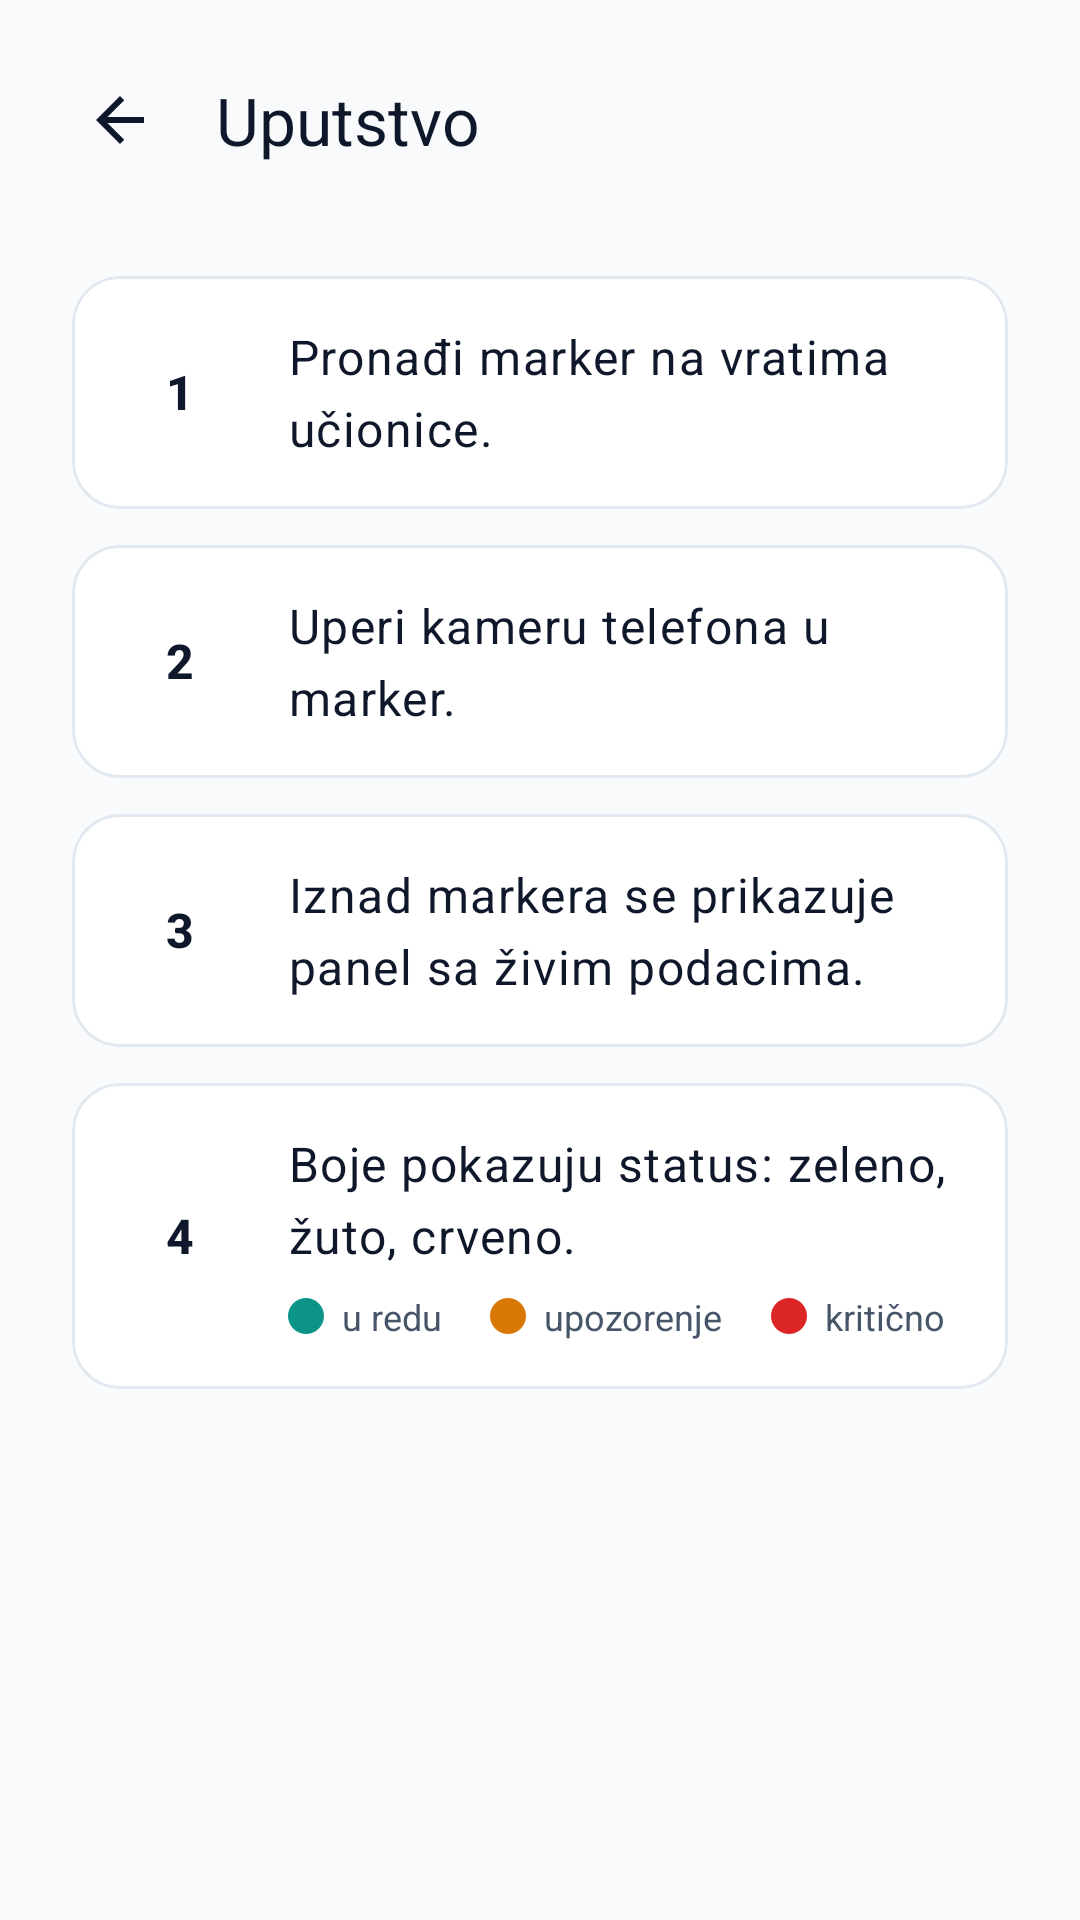

Here is an Android app screen rendered from its layout file. Give the layout XML and the strings, colors and styles it references.
<!-- AndroidManifest.xml: application theme Theme.PametneUcionice -->
<!-- res/layout/activity_instructions.xml -->
<?xml version="1.0" encoding="utf-8"?>
<LinearLayout xmlns:android="http://schemas.android.com/apk/res/android"
    xmlns:app="http://schemas.android.com/apk/res-auto"
    android:layout_width="match_parent"
    android:layout_height="match_parent"
    android:background="@color/backgroundLight"
    android:orientation="vertical">

    <LinearLayout
        android:layout_width="match_parent"
        android:layout_height="wrap_content"
        android:gravity="center_vertical"
        android:orientation="horizontal"
        android:padding="16dp">

        <ImageButton
            android:id="@+id/buttonBack"
            android:layout_width="48dp"
            android:layout_height="48dp"
            android:background="?attr/selectableItemBackgroundBorderless"
            android:contentDescription="@string/instructions_back"
            android:src="@drawable/ic_arrow_back" />

        <TextView
            android:layout_width="wrap_content"
            android:layout_height="wrap_content"
            android:layout_marginStart="8dp"
            android:text="@string/instructions_title"
            android:textAppearance="?attr/textAppearanceTitleLarge"
            android:textColor="@color/textDark" />
    </LinearLayout>

    <ScrollView
        android:layout_width="match_parent"
        android:layout_height="match_parent">

        <LinearLayout
            android:layout_width="match_parent"
            android:layout_height="wrap_content"
            android:orientation="vertical"
            android:paddingStart="24dp"
            android:paddingEnd="24dp"
            android:paddingBottom="24dp">

            <com.google.android.material.card.MaterialCardView
                android:layout_width="match_parent"
                android:layout_height="wrap_content"
                android:layout_marginTop="12dp"
                app:cardBackgroundColor="@color/textLight"
                app:cardCornerRadius="16dp"
                app:cardElevation="0dp"
                app:contentPadding="16dp"
                app:strokeColor="@color/cardStroke"
                app:strokeWidth="1dp">

                <LinearLayout
                    android:layout_width="match_parent"
                    android:layout_height="wrap_content"
                    android:gravity="center_vertical"
                    android:orientation="horizontal">

                    <TextView
                        android:layout_width="40dp"
                        android:layout_height="40dp"
                        android:background="@drawable/shape_step_badge"
                        android:gravity="center"
                        android:text="1"
                        android:textAppearance="?attr/textAppearanceTitleMedium"
                        android:textColor="@color/textDark"
                        android:textStyle="bold" />

                    <TextView
                        android:layout_width="match_parent"
                        android:layout_height="wrap_content"
                        android:layout_marginStart="16dp"
                        android:text="@string/instructions_step_one"
                        android:textAppearance="?attr/textAppearanceBodyLarge"
                        android:textColor="@color/textDark" />
                </LinearLayout>
            </com.google.android.material.card.MaterialCardView>

            <com.google.android.material.card.MaterialCardView
                android:layout_width="match_parent"
                android:layout_height="wrap_content"
                android:layout_marginTop="12dp"
                app:cardBackgroundColor="@color/textLight"
                app:cardCornerRadius="16dp"
                app:cardElevation="0dp"
                app:contentPadding="16dp"
                app:strokeColor="@color/cardStroke"
                app:strokeWidth="1dp">

                <LinearLayout
                    android:layout_width="match_parent"
                    android:layout_height="wrap_content"
                    android:gravity="center_vertical"
                    android:orientation="horizontal">

                    <TextView
                        android:layout_width="40dp"
                        android:layout_height="40dp"
                        android:background="@drawable/shape_step_badge"
                        android:gravity="center"
                        android:text="2"
                        android:textAppearance="?attr/textAppearanceTitleMedium"
                        android:textColor="@color/textDark"
                        android:textStyle="bold" />

                    <TextView
                        android:layout_width="match_parent"
                        android:layout_height="wrap_content"
                        android:layout_marginStart="16dp"
                        android:text="@string/instructions_step_two"
                        android:textAppearance="?attr/textAppearanceBodyLarge"
                        android:textColor="@color/textDark" />
                </LinearLayout>
            </com.google.android.material.card.MaterialCardView>

            <com.google.android.material.card.MaterialCardView
                android:layout_width="match_parent"
                android:layout_height="wrap_content"
                android:layout_marginTop="12dp"
                app:cardBackgroundColor="@color/textLight"
                app:cardCornerRadius="16dp"
                app:cardElevation="0dp"
                app:contentPadding="16dp"
                app:strokeColor="@color/cardStroke"
                app:strokeWidth="1dp">

                <LinearLayout
                    android:layout_width="match_parent"
                    android:layout_height="wrap_content"
                    android:gravity="center_vertical"
                    android:orientation="horizontal">

                    <TextView
                        android:layout_width="40dp"
                        android:layout_height="40dp"
                        android:background="@drawable/shape_step_badge"
                        android:gravity="center"
                        android:text="3"
                        android:textAppearance="?attr/textAppearanceTitleMedium"
                        android:textColor="@color/textDark"
                        android:textStyle="bold" />

                    <TextView
                        android:layout_width="match_parent"
                        android:layout_height="wrap_content"
                        android:layout_marginStart="16dp"
                        android:text="@string/instructions_step_three"
                        android:textAppearance="?attr/textAppearanceBodyLarge"
                        android:textColor="@color/textDark" />
                </LinearLayout>
            </com.google.android.material.card.MaterialCardView>

            <com.google.android.material.card.MaterialCardView
                android:layout_width="match_parent"
                android:layout_height="wrap_content"
                android:layout_marginTop="12dp"
                app:cardBackgroundColor="@color/textLight"
                app:cardCornerRadius="16dp"
                app:cardElevation="0dp"
                app:contentPadding="16dp"
                app:strokeColor="@color/cardStroke"
                app:strokeWidth="1dp">

                <LinearLayout
                    android:layout_width="match_parent"
                    android:layout_height="wrap_content"
                    android:gravity="center_vertical"
                    android:orientation="horizontal">

                    <TextView
                        android:layout_width="40dp"
                        android:layout_height="40dp"
                        android:background="@drawable/shape_step_badge"
                        android:gravity="center"
                        android:text="4"
                        android:textAppearance="?attr/textAppearanceTitleMedium"
                        android:textColor="@color/textDark"
                        android:textStyle="bold" />

                    <LinearLayout
                        android:layout_width="match_parent"
                        android:layout_height="wrap_content"
                        android:layout_marginStart="16dp"
                        android:orientation="vertical">

                        <TextView
                            android:layout_width="match_parent"
                            android:layout_height="wrap_content"
                            android:text="@string/instructions_step_four"
                            android:textAppearance="?attr/textAppearanceBodyLarge"
                            android:textColor="@color/textDark" />

                        <LinearLayout
                            android:layout_width="wrap_content"
                            android:layout_height="wrap_content"
                            android:layout_marginTop="8dp"
                            android:gravity="center_vertical"
                            android:orientation="horizontal">

                            <View
                                android:layout_width="12dp"
                                android:layout_height="12dp"
                                android:background="@drawable/shape_status_dot"
                                android:backgroundTint="@color/statusOk" />

                            <TextView
                                android:layout_width="wrap_content"
                                android:layout_height="wrap_content"
                                android:layout_marginStart="6dp"
                                android:text="@string/instructions_legend_ok"
                                android:textColor="@color/textSupporting"
                                android:textSize="12sp" />

                            <View
                                android:layout_width="12dp"
                                android:layout_height="12dp"
                                android:layout_marginStart="16dp"
                                android:background="@drawable/shape_status_dot"
                                android:backgroundTint="@color/statusWarning" />

                            <TextView
                                android:layout_width="wrap_content"
                                android:layout_height="wrap_content"
                                android:layout_marginStart="6dp"
                                android:text="@string/instructions_legend_warning"
                                android:textColor="@color/textSupporting"
                                android:textSize="12sp" />

                            <View
                                android:layout_width="12dp"
                                android:layout_height="12dp"
                                android:layout_marginStart="16dp"
                                android:background="@drawable/shape_status_dot"
                                android:backgroundTint="@color/statusCritical" />

                            <TextView
                                android:layout_width="wrap_content"
                                android:layout_height="wrap_content"
                                android:layout_marginStart="6dp"
                                android:text="@string/instructions_legend_critical"
                                android:textColor="@color/textSupporting"
                                android:textSize="12sp" />
                        </LinearLayout>
                    </LinearLayout>
                </LinearLayout>
            </com.google.android.material.card.MaterialCardView>
        </LinearLayout>
    </ScrollView>
</LinearLayout>
<!-- resources referenced by this layout -->
<resources>
  <color name="backgroundLight">#F8FAFC</color>
  <color name="cardStroke">#E2E8F0</color>
  <color name="statusCritical">#DC2626</color>
  <color name="statusOk">#0D9488</color>
  <color name="statusWarning">#D97706</color>
  <color name="textDark">#0F172A</color>
  <color name="textLight">#FFFFFF</color>
  <color name="textSupporting">#475569</color>
  <!-- drawable ic_arrow_back (drawable) -->
  <?xml version="1.0" encoding="utf-8"?>
  <vector xmlns:android="http://schemas.android.com/apk/res/android"
      android:width="24dp"
      android:height="24dp"
      android:viewportWidth="24"
      android:viewportHeight="24"
      android:tint="@color/textDark">
      <path
          android:pathData="M20,11H7.83l5.59,-5.59L12,4l-8,8 8,8 1.41,-1.41L7.83,13H20v-2z"
          android:fillColor="#FFFFFF" />
  </vector>
  <!-- drawable shape_status_dot (drawable) -->
  <?xml version="1.0" encoding="utf-8"?>
  <shape xmlns:android="http://schemas.android.com/apk/res/android"
      android:shape="oval">
      <solid android:color="@color/statusOk" />
  </shape>
  <string name="instructions_back">Nazad</string>
  <string name="instructions_legend_critical">kritično</string>
  <string name="instructions_legend_ok">u redu</string>
  <string name="instructions_legend_warning">upozorenje</string>
  <string name="instructions_step_four">Boje pokazuju status: zeleno, žuto, crveno.</string>
  <string name="instructions_step_one">Pronađi marker na vratima učionice.</string>
  <string name="instructions_step_three">Iznad markera se prikazuje panel sa živim podacima.</string>
  <string name="instructions_step_two">Uperi kameru telefona u marker.</string>
  <string name="instructions_title">Uputstvo</string>
  <style name="Theme.PametneUcionice" parent="Theme.Material3.DayNight.NoActionBar">
          <item name="colorPrimary">@color/colorPrimary</item>
          <item name="colorOnPrimary">@color/textLight</item>
          <item name="colorSecondary">@color/colorSecondary</item>
          <item name="colorOnSecondary">@color/textDark</item>
          <item name="android:statusBarColor">@color/colorPrimaryDark</item>
          <item name="android:windowBackground">@color/backgroundLight</item>
      </style>
  <color name="colorPrimary">#0E7490</color>
  <color name="colorSecondary">#FBBF24</color>
  <color name="colorPrimaryDark">#155E75</color>
</resources>
